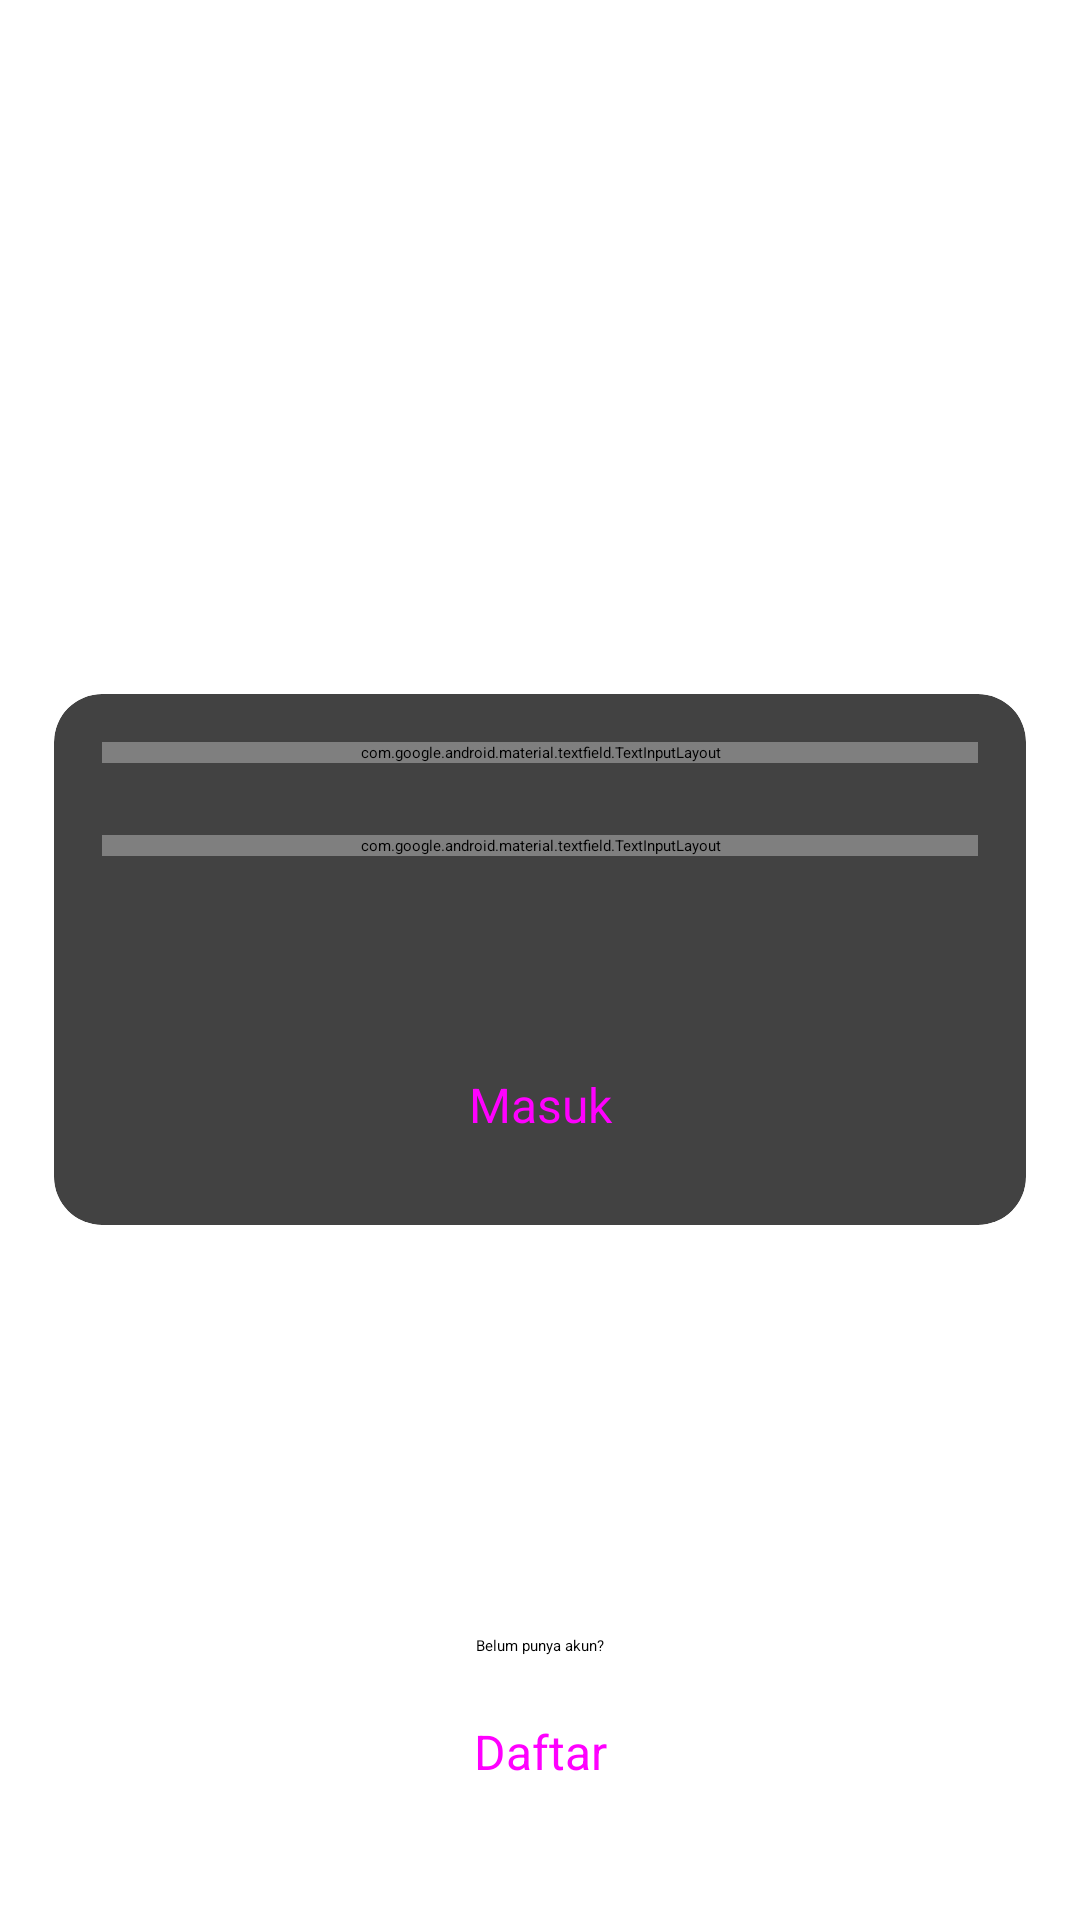

Here is an Android app screen rendered from its layout file. Give the layout XML and the strings, colors and styles it references.
<!-- AndroidManifest.xml: application theme Theme.example -->
<!-- res/layout/activity_login.xml -->
<?xml version="1.0" encoding="utf-8"?>
<androidx.constraintlayout.widget.ConstraintLayout xmlns:android="http://schemas.android.com/apk/res/android"
    xmlns:app="http://schemas.android.com/apk/res-auto"
    xmlns:tools="http://schemas.android.com/tools"
    android:layout_width="match_parent"
    android:layout_height="match_parent"
    tools:context=".ui.auth.login.LoginActivity">

    <ScrollView
        android:id="@+id/scrollView"
        android:layout_width="match_parent"
        android:layout_height="match_parent"
        app:layout_constraintBottom_toBottomOf="parent"
        app:layout_constraintEnd_toEndOf="parent"
        app:layout_constraintStart_toStartOf="parent"
        app:layout_constraintTop_toTopOf="parent">

        <androidx.cardview.widget.CardView
            android:id="@+id/card_login_form"
            android:layout_width="match_parent"
            android:layout_height="wrap_content"
            android:layout_gravity="center"
            android:layout_margin="18dp"
            app:cardCornerRadius="16dp"
            app:cardElevation="8dp">

            <androidx.constraintlayout.widget.ConstraintLayout
                android:layout_width="match_parent"
                android:layout_height="wrap_content"
                android:padding="16dp">

                <com.google.android.material.textfield.TextInputLayout
                    android:id="@+id/email_input_layout"
                    style="@style/Widget.MaterialComponents.TextInputLayout.OutlinedBox"
                    android:layout_width="0dp"
                    android:layout_height="wrap_content"
                    android:hint="@string/placeholder_email"
                    app:endIconMode="clear_text"
                    app:errorIconDrawable="@null"
                    app:layout_constraintEnd_toEndOf="parent"
                    app:layout_constraintStart_toStartOf="parent"
                    app:layout_constraintTop_toTopOf="parent"
                    app:startIconDrawable="@drawable/ic_baseline_email_24">

                    <com.google.android.material.textfield.TextInputEditText
                        android:id="@+id/et_email"
                        android:layout_width="match_parent"
                        android:layout_height="wrap_content"
                        android:autofillHints="emailAddress"
                        android:contentDescription="@string/email_input_field"
                        android:focusable="true"
                        android:focusableInTouchMode="true"
                        android:inputType="textEmailAddress|text"
                        android:textAppearance="@style/TextAppearance.Material3.BodyMedium" />

                </com.google.android.material.textfield.TextInputLayout>


                <com.google.android.material.textfield.TextInputLayout
                    android:id="@+id/password_input_layout"
                    style="@style/Widget.MaterialComponents.TextInputLayout.OutlinedBox"
                    android:layout_width="0dp"
                    android:layout_height="wrap_content"
                    android:layout_marginTop="24dp"
                    android:hint="@string/placeholder_password"
                    app:errorIconDrawable="@null"
                    app:layout_constraintEnd_toEndOf="parent"
                    app:layout_constraintStart_toStartOf="parent"
                    app:layout_constraintTop_toBottomOf="@+id/email_input_layout"
                    app:passwordToggleEnabled="true"
                    app:startIconDrawable="@drawable/ic_baseline_lock_24">

                    <com.google.android.material.textfield.TextInputEditText
                        android:id="@+id/et_password"
                        android:layout_width="match_parent"
                        android:layout_height="wrap_content"
                        android:autofillHints="password"
                        android:contentDescription="@string/password_input_field"
                        android:focusable="true"
                        android:focusableInTouchMode="true"
                        android:inputType="textPassword"
                        android:selectAllOnFocus="true"
                        android:textAppearance="@style/TextAppearance.AppCompat.Body2" />

                </com.google.android.material.textfield.TextInputLayout>

                <TextView
                    android:id="@+id/tv_forgot_password"
                    android:layout_width="wrap_content"
                    android:layout_height="wrap_content"
                    android:layout_marginTop="16dp"
                    android:text="@string/tv_forget_password"
                    android:textAppearance="@style/TextAppearance.MaterialComponents.Body2"
                    app:layout_constraintBottom_toTopOf="@+id/btn_login"
                    app:layout_constraintEnd_toEndOf="parent"
                    app:layout_constraintTop_toBottomOf="@+id/password_input_layout" />

                <Button
                    android:id="@+id/btn_login"
                    style="@style/Widget.Material3.Button"
                    android:layout_width="0dp"
                    android:layout_height="wrap_content"
                    android:layout_marginTop="24dp"
                    android:elevation="4dp"
                    android:text="@string/title_sign_in"
                    android:textSize="16sp"
                    app:cornerRadius="4dp"
                    app:layout_constraintEnd_toEndOf="parent"
                    app:layout_constraintStart_toStartOf="parent"
                    app:layout_constraintTop_toBottomOf="@id/tv_forgot_password" />

            </androidx.constraintlayout.widget.ConstraintLayout>
        </androidx.cardview.widget.CardView>
    </ScrollView>

    <Button
        android:id="@+id/btn_to_register"
        style="@style/Widget.Material3.Button"
        android:layout_width="0dp"
        android:layout_height="wrap_content"
        android:layout_marginStart="32dp"
        android:layout_marginEnd="32dp"
        android:layout_marginBottom="32dp"
        android:elevation="4dp"
        android:text="@string/title_sign_up"
        android:textSize="16sp"
        app:cornerRadius="4dp"
        app:layout_constraintBottom_toBottomOf="@+id/scrollView"
        app:layout_constraintEnd_toEndOf="parent"
        app:layout_constraintStart_toStartOf="parent" />

    <TextView
        android:id="@+id/textView"
        android:layout_width="wrap_content"
        android:layout_height="wrap_content"
        android:layout_marginTop="36dp"
        android:layout_marginBottom="8dp"
        android:text="@string/tv_no_account_yet"
        app:layout_constraintBottom_toTopOf="@+id/btn_to_register"
        app:layout_constraintEnd_toEndOf="parent"
        app:layout_constraintStart_toStartOf="parent" />

    <com.airbnb.lottie.LottieAnimationView
        android:id="@+id/loadingAnimation"
        android:layout_width="100dp"
        android:layout_height="100dp"
        android:alpha="0"
        app:layout_constraintBottom_toBottomOf="parent"
        app:layout_constraintEnd_toEndOf="parent"
        app:layout_constraintStart_toStartOf="parent"
        app:layout_constraintTop_toTopOf="parent"
        app:lottie_autoPlay="true"
        app:lottie_loop="true"
        app:lottie_rawRes="@raw/loading" />

</androidx.constraintlayout.widget.ConstraintLayout>
<!-- resources referenced by this layout -->
<resources>
  <string name="email_input_field">Kolom input email</string>
  <string name="password_input_field">Kolom input kata sandi</string>
  <string name="placeholder_email">Email</string>
  <string name="placeholder_password">Kata Sandi</string>
  <string name="title_sign_in">Masuk</string>
  <string name="title_sign_up">Daftar</string>
  <string name="tv_forget_password"><u>Lupa Kata Sandi?</u></string>
  <string name="tv_no_account_yet">Belum punya akun?</string>
  <style name="Theme.example" parent="Theme.Material3.DayNight">
          <item name="colorPrimary">@color/theme_primary</item>
          <item name="colorOnPrimary">@color/theme_onPrimary</item>
          <item name="colorSecondary">@color/theme_secondary</item>
          <item name="colorOnSecondary">@color/theme_onSecondary</item>
      </style>
  <color name="theme_primary">#415F91</color>
  <color name="theme_onPrimary">#FFFFFF</color>
  <color name="theme_secondary">#565F71</color>
  <color name="theme_onSecondary">#FFFFFF</color>
  
      //Night
</resources>
